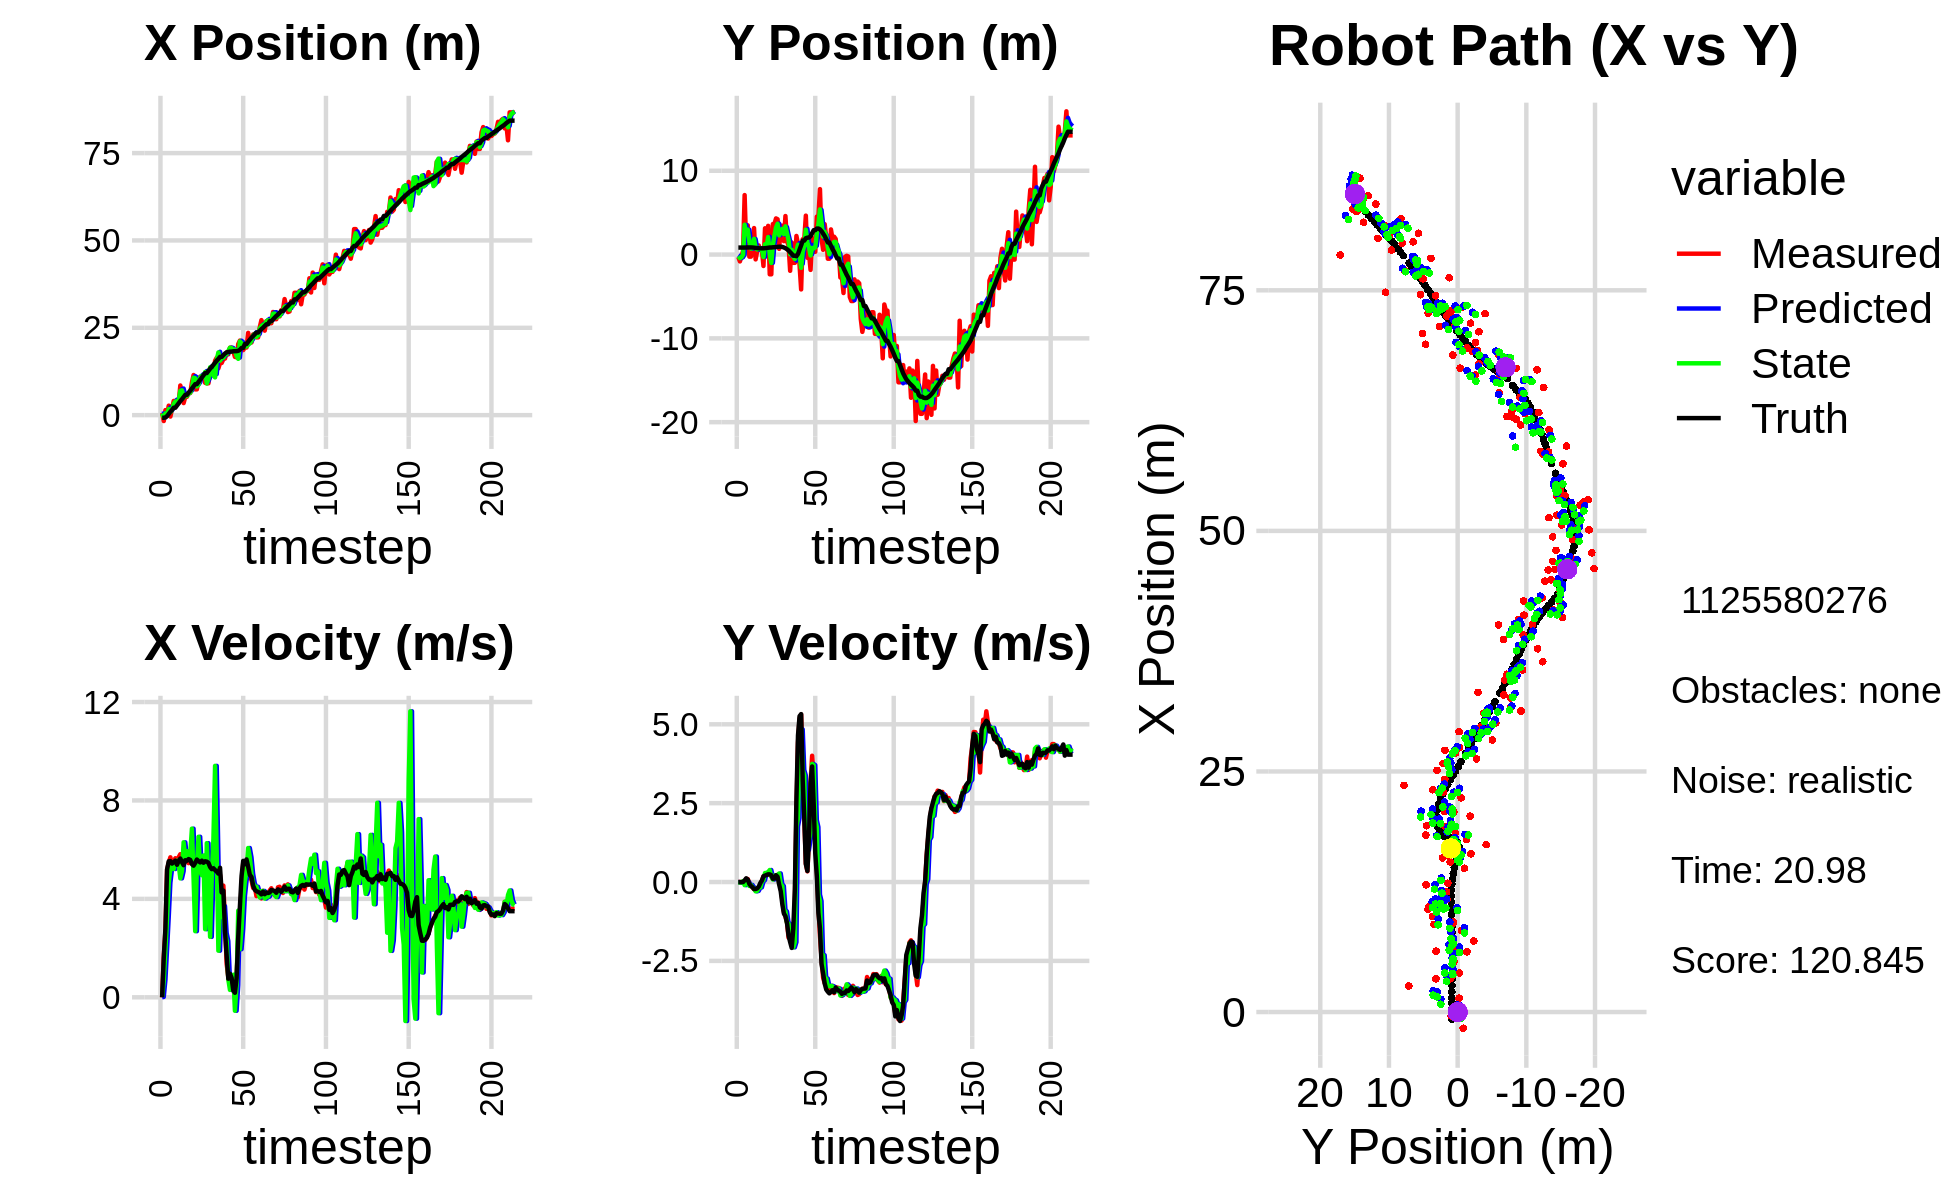

Values plotted in this chart, from the file beside it:
6.225840449384016928e-01, -3.052808641269157408e-01, 0.000000000000000000e+00, 0.000000000000000000e+00, 0.000000000000000000e+00, 0.000000000000000000e+00, 0.000000000000000000e+00, 0.000000000000000000e+00, 3.305218147034678644e-01, -7.641909111119155051e-02, 0.000000000000000000e+00, 0.000000000000000000e+00, -7.585693005150785373e-01, 8.333149561092499935e-01, 0.000000000000000000e+00, 0.000000000000000000e+00, 0.000000000000000000e+00, -3.561232006177306175e-04
6.225840449384016928e-01, -3.052808641269157408e-01, 0.000000000000000000e+00, -0.000000000000000000e+00, 3.305218147034678644e-01, -7.641909111119155051e-02, 0.000000000000000000e+00, 0.000000000000000000e+00, 4.777132932574177926e-01, -2.039177783208951933e-01, 1.392996569468575412e-02, -4.854249201590666619e-03, -7.585693005150785373e-01, 8.333149561092499935e-01, 0.000000000000000000e+00, 0.000000000000000000e+00, 0.000000000000000000e+00, 2.547964977566152811e-04
-1.685914397191230707e+00, -8.187648653107539864e-01, 1.646999847042393217e+00, 5.968219038659052823e-04, 4.791062898268863557e-01, -2.044032032410542654e-01, 1.392996569468575412e-02, -4.854249201590666619e-03, -6.661285313257654384e-01, -4.242180310835426127e-01, 7.063256337081285086e-01, -1.456175269592459645e-02, -7.585693005150785373e-01, 8.333149561092499935e-01, 1.600000000000000089e+00, 0.000000000000000000e+00, 1.600000023841857910e+00, -3.623691154643893242e-04
1.438638388860707051e+00, -2.159706580471181525e-01, 2.720999511225635992e+00, -1.556012420626606526e-03, -5.954959679549526319e-01, -4.256742063531350762e-01, 7.063256337081285086e-01, -1.456175269592459645e-02, 4.769472711721239877e-01, -3.145803526527805039e-01, 1.946087402907008324e+00, -1.473220831114947435e-02, -6.621146802734931835e-01, 8.332961565107848134e-01, 2.799999999999999822e+00, -2.000000000000000042e-03, 2.799999952316284180e+00, 5.718531901948153973e-04
9.596279242745268945e-02, 4.563358784834365967e-01, 5.180991412807234298e+00, 9.559896402617337058e-03, 6.715560114628248423e-01, -3.160535734838954558e-01, 1.946087402907008324e+00, -1.473220831114947435e-02, 4.022854105933857949e-01, -1.466861706239952490e-02, 3.254938297038827422e+00, 3.043390427815855295e-02, -2.823653818404989746e-01, 8.330144640416842217e-01, 5.200000000000000178e+00, 0.000000000000000000e+00, 5.199999809265136719e+00, -1.845184597186744213e-03
2.706730067502669534e+00, 7.096513123146476865e+00, 5.467990626686153099e+00, 1.008946353247838941e-02, 7.277792402972684815e-01, -1.162522663458366926e-02, 3.254938297038827422e+00, 3.043390427815855295e-02, 1.751112976539412447e+00, 3.560443496327322155e+00, 4.656678234147884510e+00, -9.868725340148638836e-02, 3.343185779079387854e-01, 8.338635865718384554e-01, 5.525999999999999801e+00, 5.299999999999999850e-02, 5.526000022888183594e+00, -1.845184597186744213e-03
-4.053962832886167655e-01, 9.390264906501744058e-01, 5.689126352624703564e+00, 9.970955340369655473e-02, 2.216780799954201076e+00, 3.550574770987173334e+00, 4.656678234147884510e+00, -9.868725340148638836e-02, 8.053947279973061590e-01, 2.455497358245487316e+00, 5.212579821691433857e+00, -2.090093471167633887e-03, 9.697288865669797531e-01, 8.432254721593751556e-01, 5.535000000000000142e+00, 1.179999999999999938e-01, 5.535999774932861328e+00, -1.752454414963722229e-02
1.858266472843115968e+00, 3.490939269661179623e+00, 5.306152300976928693e+00, 9.486020969579893325e-02, 1.326652710166449589e+00, 2.455288348898370554e+00, 5.212579821691433857e+00, -2.090093471167633887e-03, 1.585433332758678482e+00, 2.975870891332005996e+00, 5.324937201893146899e+00, -8.008146403261823948e-03, 1.493570744820111651e+00, 8.532942630227901004e-01, 5.434000000000000163e+00, 7.900000000000000078e-02, 5.434000015258789062e+00, -1.787549629807472229e-02
4.053949058011789397e+00, -2.499048830913072339e-01, 5.495912828931903249e+00, -3.092122499664210628e-02, 2.117927052947993438e+00, 2.975070076691679777e+00, 5.324937201893146899e+00, -8.008146403261823948e-03, 3.203255226974981440e+00, 1.604658244197818107e+00, 5.213091040810550858e+00, -1.248286393832526847e-01, 2.121862828415274738e+00, 8.522288674687726884e-01, 5.490000000000000213e+00, -5.899999999999999689e-02, 5.489999771118164062e+00, 5.626162514090538025e-03
4.053949058011789397e+00, -2.499048830913072339e-01, 5.651159250165802561e+00, -9.748111964934286222e-02, 3.724564331056036792e+00, 1.592175380259492901e+00, 5.213091040810550858e+00, -1.248286393832526847e-01, 3.880749481106306131e+00, 7.116549153922180349e-01, 5.516575523221355581e+00, -8.995599623330143013e-02, 2.121862828415274738e+00, 8.522288674687726884e-01, 5.552999999999999936e+00, -1.229999999999999982e-01, 5.553999900817871094e+00, 1.724804565310478210e-02
3.721638023390183569e+00, 8.077988957024131444e-01, 5.357211525495190863e+00, -1.728759739695652220e-01, 4.432407033428441778e+00, 7.026593157688878488e-01, 5.516575523221355581e+00, -8.995599623330143013e-02, 4.016799638147283247e+00, 7.548958534354596184e-01, 5.553938946668536047e+00, -1.591114740718643783e-01, 2.758734166121806997e+00, 8.415891785567017891e-01, 5.386999999999999567e+00, -1.620000000000000051e-01, 5.389999866485595703e+00, 3.225857391953468323e-02
3.448516555028248387e+00, 3.161235188250486772e+00, 5.691411141051647249e+00, -2.285964859660062354e-01, 4.572193532814137207e+00, 7.389847060282731528e-01, 5.553938946668536047e+00, -1.591114740718643783e-01, 4.065309401410548418e+00, 1.876493660925349971e+00, 5.423589985406361613e+00, -2.067259703170437057e-01, 3.380030095549694913e+00, 8.222099292562321526e-01, 5.540000000000000036e+00, -2.230000000000000038e-01, 5.544000148773193359e+00, 4.014359042048454285e-02
8.483626782933329835e+00, -5.765449974553374934e-01, 5.814643727544468454e+00, -2.251146676819774095e-01, 4.607668399951184490e+00, 1.855821063893645650e+00, 5.423589985406361613e+00, -2.067259703170437057e-01, 6.958476768172655369e+00, 7.896676943870946097e-01, 4.833221121382955232e+00, -2.939918149878225084e-01, 4.020536839704389465e+00, 7.966051129532548680e-01, 5.639000000000000234e+00, -2.200000000000000011e-01, 5.644000053405761719e+00, 3.869580104947090149e-02
6.676698625216547889e+00, 4.268336730116943922e-01, 5.594808626796256235e+00, -2.166037239391409852e-01, 7.441798880310950715e+00, 7.602685128883123200e-01, 4.833221121382955232e+00, -2.939918149878225084e-01, 7.099337402712746936e+00, 6.146454303802610930e-01, 5.125808093841296653e+00, -2.802641055274791015e-01, 4.555021703212206674e+00, 7.758309381051586850e-01, 5.491999999999999993e+00, -2.010000000000000120e-01, 5.494999885559082031e+00, 3.869580104947090149e-02
3.449852764353054990e+00, 1.084352037512777089e+00, 5.529901032946965778e+00, -1.851579903358318846e-01, 7.611918212096876246e+00, 5.866190198275131884e-01, 5.125808093841296653e+00, -2.802641055274791015e-01, 4.993980718291354037e+00, 7.998995227722950352e-01, 6.298756326546357087e+00, -1.829508718937933875e-01, 5.178423344570196818e+00, 7.550476403792280022e-01, 5.368999999999999773e+00, -1.429999999999999882e-01, 5.370999813079833984e+00, 3.347055241465568542e-02
5.245799660640447115e+00, 5.358299236563970336e-01, 5.579118768950003471e+00, -9.916103322060620950e-02, 5.623856350945989568e+00, 7.816044355829157020e-01, 6.298756326546357087e+00, -1.829508718937933875e-01, 5.515537791352413954e+00, 6.783037620950692625e-01, 5.699663396937488358e+00, -1.700293637673031266e-01, 5.810511052468235960e+00, 7.433791677688236232e-01, 5.570000000000000284e+00, -2.999999999999999889e-02, 5.570000171661376953e+00, 1.777173019945621490e-02
5.245799660640447115e+00, 5.358299236563970336e-01, 5.517832333830734015e+00, 4.303167436969105447e-02, 6.085504131046162613e+00, 6.613008257183389249e-01, 5.699663396937488358e+00, -1.700293637673031266e-01, 5.490571942377988179e+00, 5.910693421209698428e-01, 5.937236880185034593e+00, 1.195393100098096628e-02, 5.810511052468235960e+00, 7.433791677688236232e-01, 5.549999999999999822e+00, 4.599999999999999922e-02, 5.550000190734863281e+00, -7.798497565090656281e-03
6.260609149904193593e+00, -1.361234837425247646e+00, 5.452114757706366888e+00, 1.773945783656014352e-01, 6.084295630396491461e+00, 5.922647352210679284e-01, 5.937236880185034593e+00, 1.195393100098096628e-02, 6.180384098504337231e+00, -2.938403076830757854e-01, 5.662822869176701523e+00, 6.189394057636571356e-02, 6.448616445176233114e+00, 7.473715008623538214e-01, 5.616999999999999993e+00, 1.829999999999999960e-01, 5.619999885559082031e+00, -3.252536430954933167e-02
6.330205440621526236e+00, 3.137879929984697114e+00, 5.600201273822469794e+00, 2.063073406358597872e-01, 6.746666385422007473e+00, -2.876509136254392085e-01, 5.662822869176701523e+00, 6.189394057636571356e-02, 6.424091758832582322e+00, 1.230020775793512433e+00, 5.834721697905825621e+00, 2.867870544112598452e-01, 6.986868321388806535e+00, 7.635529847899971134e-01, 5.583999999999999631e+00, 2.039999999999999869e-01, 5.586999893188476562e+00, -3.682262077927589417e-02
9.360742031951026831e+00, 6.470183423195697836e-01, 5.591207073550577888e+00, 2.059760008413573651e-01, 7.007563928623165239e+00, 1.258699481234638373e+00, 5.834721697905825621e+00, 2.867870544112598452e-01, 7.624819352525981309e+00, 9.651672289881032540e-01, 6.853878369502668377e+00, 2.883741644016561967e-01, 7.628721654504964533e+00, 7.859816097086951281e-01, 5.411999999999999922e+00, 2.260000000000000064e-01, 5.416999816894531250e+00, -3.682262077927589417e-02
1.148270863308366430e+01, 3.427032054652130455e+00, 5.385724668974489759e+00, 2.384293794315317516e-01, 8.310207189476248146e+00, 9.940046454282688293e-01, 6.853878369502668377e+00, 2.883741644016561967e-01, 1.070486664820416145e+01, 2.083481741376901564e+00, 4.859394057459825333e+00, 3.152185198513881015e-01, 8.247461736162756907e+00, 8.126645690081788498e-01, 5.349999999999999645e+00, 2.449999999999999956e-01, 5.355000019073486328e+00, -4.424173384904861450e-02
7.379855811724691961e+00, -2.356633771941325506e+00, 5.215416321543477451e+00, 2.414034474991121060e-01, 1.119080605395014416e+01, 2.115003593362040579e+00, 4.859394057459825333e+00, 3.152185198513881015e-01, 1.056434661111740070e+01, 3.824534390263156780e-02, 2.686929444432150316e+00, 3.813941108946410918e-01, 8.867996632554442371e+00, 8.412352898322619232e-01, 5.463000000000000078e+00, 2.439999999999999947e-01, 5.468999862670898438e+00, -4.625350236892700195e-02
7.379855811724691961e+00, -2.356633771941325506e+00, 5.459938141594959049e+00, 2.106512508634271474e-01, 1.083303955556061560e+01, 7.638475499209568254e-02, 2.686929444432150316e+00, 3.813941108946410918e-01, 8.224943160256463770e+00, -1.001313132599953581e+00, 5.297838106503778732e+00, 1.624497677678290453e-01, 8.867996632554442371e+00, 8.412352898322619232e-01, 5.597999999999999865e+00, 2.169999999999999984e-01, 5.602000236511230469e+00, -3.856212645769119263e-02
9.937859683901550056e+00, 3.640835936043739007e+00, 5.575893769870487127e+00, 1.110821382466096185e-01, 8.754726970906840933e+00, -9.850681558231706436e-01, 5.297838106503778732e+00, 1.624497677678290453e-01, 8.700962930037826837e+00, 1.145380101856035671e+00, 6.523386840496637973e+00, 8.058664395452852514e-02, 9.506105839879419150e+00, 8.677183934059088388e-01, 5.533999999999999808e+00, 1.029999999999999943e-01, 5.534999847412109375e+00, -1.991921849548816681e-02
1.099615538105702761e+01, 3.657991076901116134e+00, 5.389181634040843605e+00, 1.400003367615427763e-01, 9.353301614087490279e+00, 1.153438766251488445e+00, 6.523386840496637973e+00, 8.058664395452852514e-02, 1.079033789047176306e+01, 2.270315115819804941e+00, 5.115932171264121031e+00, 2.046280456827632155e-01, 1.014320033780330554e+01, 8.819400321338078941e-01, 5.482000000000000206e+00, 1.120000000000000023e-01, 5.482999801635742188e+00, -2.597219124436378479e-02
1.065872874798788139e+01, 4.313695868931785249e+00, 5.592768281074001813e+00, 2.176081815273520070e-01, 1.130193110759817543e+01, 2.290777920388081146e+00, 5.115932171264121031e+00, 2.046280456827632155e-01, 1.124061672066914852e+01, 3.225828622067377527e+00, 4.962746017390948339e+00, 1.726125697310236795e-01, 1.077418750465911756e+01, 8.980798342149366453e-01, 5.551999999999999602e+00, 2.159999999999999976e-01, 5.556000232696533203e+00, -3.888923302292823792e-02
1.092497560333692341e+01, 4.214005752091835255e+00, 5.395917204303422920e+00, 2.099489325302666409e-01, 1.173689132240824406e+01, 3.243089879040479850e+00, 4.962746017390948339e+00, 1.726125697310236795e-01, 1.089207914791112053e+01, 3.675450246199646998e+00, 5.759707174494191229e+00, 2.331404798923577271e-01, 1.140885394802913488e+01, 9.222038223997675033e-01, 5.469000000000000306e+00, 1.660000000000000087e-01, 5.472000122070312500e+00, -3.888923302292823792e-02
9.253131567897415977e+00, 6.799907973497395508e-01, 5.475517916877025826e+00, 1.274171601580806334e-01, 1.146804986536053939e+01, 3.698764294188882751e+00, 5.759707174494191229e+00, 2.331404798923577271e-01, 1.235272889088550130e+01, 2.294397415950483854e+00, 2.767160025675261981e+00, 2.717074659889706090e-01, 1.204043811544945441e+01, 9.367429903313414519e-01, 5.527999999999999581e+00, -8.100000000000000255e-02, 5.528999805450439453e+00, -2.326614037156105042e-02
9.115777909331361784e+00, 3.446439027149015288e+00, 5.395881165900222598e+00, -1.512213282181485985e-01, 1.262944489345302834e+01, 2.321568162549380698e+00, 2.767160025675261981e+00, 2.717074659889706090e-01, 9.060379425939380837e+00, 2.847026528194255057e+00, 6.263622818718709517e+00, -6.398187735339772031e-02, 1.204043811544945441e+01, 9.367429903313414519e-01, 5.511999999999999567e+00, -2.939999999999999836e-01, 5.519999980926513672e+00, 2.801799215376377106e-02
9.115777909331361784e+00, 3.446439027149015288e+00, 5.464449560911550208e+00, -5.593213133071889276e-01, 9.686741707811250990e+00, 2.840628340458915435e+00, 6.263622818718709517e+00, -6.398187735339772031e-02, 1.038144556116433570e+01, 3.064979883209300482e+00, 4.535736856285799590e+00, -1.266202103372208176e-01, 1.267438548814666710e+01, 9.150876994734342684e-01, 5.461999999999999744e+00, -6.949999999999999512e-01, 5.506000041961669922e+00, 1.020011603832244873e-01
1.247918605773452327e+01, 1.599708142515995135e+00, 5.460063867604029397e+00, -9.377111170379025529e-01, 1.083501924679291584e+01, 3.052317862175578433e+00, 4.535736856285799590e+00, -1.266202103372208176e-01, 1.368385511228756357e+01, 2.443993661593887090e+00, 2.456619244813994296e+00, -8.745436802712606150e-01, 1.330331844079576875e+01, 8.466808223113648779e-01, 5.296000000000000263e+00, -9.969999999999999973e-01, 5.388999938964843750e+00, 1.700807511806488037e-01
1.321681368333757334e+01, 4.597265942752929213e+00, 5.252302278997698970e+00, -1.088951372719940025e+00, 1.392951703676896358e+01, 2.356539293566760840e+00, 2.456619244813994296e+00, -8.745436802712606150e-01, 1.276463469700266629e+01, 3.366077909482613428e+00, 4.937496151453711235e+00, -9.342808552818220313e-01, 1.381122630810271446e+01, 7.598929250235525457e-01, 5.208999999999999631e+00, -1.082000000000000073e+00, 5.320000171661376953e+00, 2.044320553541183472e-01
1.170020598176362903e+01, 1.550954921761480643e+00, 5.221694894160097355e+00, -1.287161253900242386e+00, 1.325838431214803670e+01, 3.272649823954431270e+00, 4.937496151453711235e+00, -9.342808552818220313e-01, 1.127463972016768778e+01, 2.520150764438101376e+00, 6.441714930535926698e+00, -1.291111913404913381e+00, 1.440989726729372933e+01, 6.342661818145708397e-01, 5.243000000000000327e+00, -1.294000000000000039e+00, 5.401000022888183594e+00, 2.416842728853225708e-01
1.558957350209228920e+01, 1.084052398207834500e+00, 5.386259089187380944e+00, -1.764777473865770663e+00, 1.191881121322128045e+01, 2.391039573097609949e+00, 6.441714930535926698e+00, -1.291111913404913381e+00, 1.080719213292867842e+01, 1.737043589105973229e+00, 9.405300755283752423e+00, -1.319963180396106495e+00, 1.501226848378649592e+01, 4.817088986359545633e-01, 5.171999999999999709e+00, -1.691999999999999948e+00, 5.441999912261962891e+00, 3.166217803955078125e-01
1.644189858409433924e+01, -1.938073024763807606e+00, 5.254168012301550839e+00, -1.721498576002364445e+00, 1.174772220845705384e+01, 1.605047271066362580e+00, 9.405300755283752423e+00, -1.319963180396106495e+00, 1.580810398505428083e+01, 3.990593880956239126e-02, 5.790152855385621855e+00, -1.771693132260374171e+00, 1.560521930459848505e+01, 2.832027815834264328e-01, 5.110999999999999766e+00, -1.903999999999999915e+00, 5.453999996185302734e+00, 3.166217803955078125e-01
1.338543766736016849e+01, 1.439871026691811995e+00, 4.953734517460203435e+00, -1.996696317982245228e+00, 1.638711927059284434e+01, -1.372633744164750424e-01, 5.790152855385621855e+00, -1.771693132260374171e+00, 1.794641858192612460e+01, 5.654555059797745642e-01, 1.894444753611087329e+00, -1.821626123837778888e+00, 1.608902019262182748e+01, 8.931632293703500869e-02, 5.027000000000000135e+00, -2.088000000000000078e+00, 5.443999767303466797e+00, 3.831491768360137939e-01
1.493989104009870061e+01, -9.848368625310126578e-01, 4.969714472798581362e+00, -2.060664769010381203e+00, 1.813586305728723502e+01, 3.832928935959966643e-01, 1.894444753611087329e+00, -1.821626123837778888e+00, 1.559669361647330810e+01, -2.169521821309924881e-01, 4.156327524029185483e+00, -2.069154269478654662e+00, 1.667286723805718296e+01, -1.380583503733555373e-01, 5.264000000000000234e+00, -1.473999999999999977e+00, 5.467000007629394531e+00, 3.930668532848358154e-01
1.493989104009870061e+01, -9.848368625310126578e-01, 4.208799202156898289e+00, -6.253281137256545552e-01, 1.601232636887622718e+01, -4.238676090788579542e-01, 4.156327524029185483e+00, -2.069154269478654662e+00, 1.632905626861840531e+01, -5.274426757992479731e-01, 3.269091293531799280e+00, -1.906227578640349085e+00, 1.667286723805718296e+01, -1.380583503733555373e-01, 4.259999999999999787e+00, -2.330000000000000127e-01, 4.267000198364257812e+00, 1.474973559379577637e-01
1.602135664196291032e+01, 2.219013108777914134e+00, 4.538862168240541450e+00, 2.209305952720672206e+00, 1.665596539797158471e+01, -7.180654336632829038e-01, 3.269091293531799280e+00, -1.906227578640349085e+00, 1.645111701621162581e+01, 3.939612841763308060e-01, 3.704927882063706157e+00, 1.760418343158489884e+00, 1.717237514219237937e+01, -1.917275056673903855e-01, 4.338000000000000078e+00, 2.617999999999999883e+00, 5.066999912261962891e+00, -4.529941678047180176e-01
1.619109612672734855e+01, 1.256563855742075742e+00, 3.075876678948363807e+00, 4.423745786007952319e+00, 1.682160980441799580e+01, 5.700031184921797722e-01, 3.704927882063706157e+00, 1.760418343158489884e+00, 1.726000028528827102e+01, 1.171254078196176440e+00, 2.614425498724207486e+00, 2.032644605319834596e+00, 1.764267200231435595e+01, 7.284517534490674018e-02, 2.693999999999999950e+00, 4.650000000000000355e+00, 5.374000072479248047e+00, -9.632246494293212891e-01
1.794643756514930288e+01, -1.273845077359176070e+00, 1.358226663069225015e+00, 5.181955999716310046e+00, 1.752144283516069123e+01, 1.374518538728159989e+00, 2.614425498724207486e+00, 2.032644605319834596e+00, 1.749837063159324302e+01, 3.624077016096016735e-02, 2.284583636306023902e+00, 4.697131991564017284e+00, 1.797363513702016036e+01, 5.929003944911117596e-01, 1.679000000000000048e+00, 5.258000000000000007e+00, 5.519000053405761719e+00, -1.314455747604370117e+00
1.739238077378205816e+01, -4.160464094515145206e+00, 8.170795975777939146e-01, 5.308485652549672196e+00, 1.772682899522384403e+01, 5.059539693173619179e-01, 2.284583636306023902e+00, 4.697131991564017284e+00, 1.839564166671797096e+01, -1.579845443777074365e+00, 7.265418272163632896e-01, 4.839104124317663569e+00, 1.808687442513732790e+01, 1.102233602722522798e+00, 7.560000000000000053e-01, 5.323000000000000398e+00, 5.375999927520751953e+00, -1.418075323104858398e+00
1.930082958933457249e+01, 1.828298687103663500e+00, 5.024788648118613255e-01, 3.264555684012473868e+00, 1.846829584943960612e+01, -1.095935031345308008e+00, 7.265418272163632896e-01, 4.839104124317663569e+00, 1.928829904213454682e+01, 2.885600949159081718e-01, 2.996247878957459809e-01, 3.553143622627620068e+00, 1.818203204880311574e+01, 1.662874772654641564e+00, 9.569999999999999618e-01, 3.237999999999999989e+00, 3.375999927520751953e+00, -1.418075323104858398e+00
1.930082958933457249e+01, 1.828298687103663500e+00, 6.862580863185512303e-01, 2.092332050742490956e+00, 1.931826152092412130e+01, 6.438744571786702009e-01, 2.996247878957459809e-01, 3.553143622627620068e+00, 1.917324149416857537e+01, 1.034446300591951307e+00, 6.211683837600774361e-01, 3.378078753968067005e+00, 1.818203204880311574e+01, 1.662874772654641564e+00, 7.900000000000000355e-01, 2.028000000000000025e+00, 2.176000118255615234e+00, -1.253865003585815430e+00
1.838438795450545271e+01, 4.644460215086478883e+00, 2.718290185505676249e-01, 5.794039751013868589e-01, 1.923535833254458183e+01, 1.372254175988758096e+00, 6.211683837600774361e-01, 3.378078753968067005e+00, 1.822269664497906660e+01, 2.971416768438629674e+00, 9.153648590470425672e-01, 1.036806766961444470e+00, 1.827669948354477114e+01, 1.952390207844176162e+00, 2.780000000000000249e-01, 5.719999999999999529e-01, 6.359999775886535645e-01, -1.132129549980163574e+00
1.667119508939158834e+01, -3.853300668256983141e-01, 1.743637908839613115e-01, 3.398841977528799796e-01, 1.831423313088377114e+01, 3.075097445134773899e+00, 9.153648590470425672e-01, 1.036806766961444470e+00, 1.876898184075966469e+01, 1.405996298613870987e+00, -5.478157883853796983e-01, 1.019598728952830768e+00, 1.830593723066516176e+01, 2.015625132752109305e+00, 1.839999999999999969e-01, 3.509999999999999787e-01, 3.959999978542327881e-01, -1.096795439720153809e+00
1.654839318951478333e+01, 1.465361255767112236e-01, 7.934090098366740618e-01, 1.429589840452441862e+00, 1.871420026192112829e+01, 1.507956171509154064e+00, -5.478157883853796983e-01, 1.019598728952830768e+00, 1.696892247339191684e+01, 8.792232104600924414e-01, 4.915421905892579657e-01, 1.337125038306904212e+00, 1.831328052286072605e+01, 2.029931797995450982e+00, 7.740000000000000213e-01, 1.395999999999999908e+00, 1.595999956130981445e+00, -1.064129590988159180e+00
2.035198658673164118e+01, -1.830086694811737136e+00, 2.437849082457173466e+00, 3.134602447321665597e+00, 1.701807669245084398e+01, 1.012935714290782885e+00, 4.915421905892579657e-01, 1.337125038306904212e+00, 1.611737644913982592e+01, -1.069133506585016047e-01, 3.521215073547497187e+00, 1.575385085521349815e+00, 1.840821880092614293e+01, 2.191305174096333186e+00, 2.451999999999999957e+00, 3.154999999999999805e+00, 3.996000051498413086e+00, -9.097879528999328613e-01
2.134369105051928983e+01, 1.975130333103026770e+00, 3.113153632712763130e+00, 4.002913497070912818e+00, 1.646949795649457471e+01, 5.062515789363339347e-02, 3.521215073547497187e+00, 1.575385085521349815e+00, 2.110481936146076976e+01, 7.942120470526023990e-01, 1.953734423496544137e+00, 3.743598448642647458e+00, 1.871245998083259465e+01, 2.555117382013119443e+00, 3.685000000000000053e+00, 3.662999999999999812e+00, 5.196000099182128906e+00, -9.097879528999328613e-01
1.862134039371759897e+01, 3.305564066532784007e-01, 4.529053448897457201e+00, 3.279960204386204836e+00, 2.130019280381042535e+01, 1.168571891916867056e+00, 1.953734423496544137e+00, 3.743598448642647458e+00, 2.059502027385237355e+01, 7.331485895839118250e-01, 2.788346800461883213e+00, 3.708026287361871010e+00, 1.922755664558832578e+01, 2.906596197986064833e+00, 4.927999999999999936e+00, 2.483999999999999986e+00, 5.518000125885009766e+00, -6.267864704132080078e-01
1.862134039371759897e+01, 3.305564066532784007e-01, 5.449908024456794564e+00, 1.733626820913658717e+00, 2.087385495389856160e+01, 1.103951218320099015e+00, 2.788346800461883213e+00, 3.708026287361871010e+00, 1.951184093715373891e+01, 8.532295630284328913e-01, 4.079276747119978452e+00, 1.967395579978024944e+00, 1.922755664558832578e+01, 2.906596197986064833e+00, 5.544999999999999929e+00, 9.110000000000000320e-01, 5.619999885559082031e+00, -3.079803287982940674e-01
1.935808640686445159e+01, 4.523290171099030310e+00, 5.267631675044330386e+00, 3.893343308051805396e-01, 1.991976861186573800e+01, 1.049969121026235408e+00, 4.079276747119978452e+00, 1.967395579978024944e+00, 1.957374726208589522e+01, 2.483903604701962031e+00, 4.722388085505985877e+00, 1.742109040775243312e+00, 2.036194461558597624e+01, 3.106027378733087208e+00, 5.407000000000000028e+00, 1.869999999999999996e-01, 5.409999847412109375e+00, -7.377655059099197388e-02
1.935808640686445159e+01, 4.523290171099030310e+00, 5.547939129047736451e+00, -7.763878349465109796e-01, 2.004598607063649496e+01, 2.658114508779486407e+00, 4.722388085505985877e+00, 1.742109040775243312e+00, 1.963799876271863454e+01, 3.613595310395251836e+00, 5.114765386907592415e+00, -3.958937341214361361e-01, 2.036194461558597624e+01, 3.106027378733087208e+00, 5.602999999999999758e+00, -9.779999999999999805e-01, 5.688000202178955078e+00, 1.390387266874313354e-01
2.354905670862155631e+01, 7.807654632580702803e+00, 5.043623527472939294e+00, -1.701819680749467434e+00, 2.014947530140939236e+01, 3.574005936983108089e+00, 5.114765386907592415e+00, -3.958937341214361361e-01, 2.026395470450848180e+01, 5.387315099285338249e+00, 6.067338039778164216e+00, -6.047249682526827375e-01, 2.100174659447277392e+01, 3.005188239958970886e+00, 5.306000000000000050e+00, -1.467999999999999972e+00, 5.505000114440917969e+00, 3.254240751266479492e-01
2.082997363743218600e+01, 1.889676882505911815e+00, 4.878514331697821227e+00, -2.427281942146251925e+00, 2.087068850848629964e+01, 5.326842602460070353e+00, 6.067338039778164216e+00, -6.047249682526827375e-01, 2.052936867559873946e+01, 3.877351030363877626e+00, 5.689388592849864423e+00, -2.290078498873882928e+00, 2.159819072468840773e+01, 2.796843303617920107e+00, 4.975999999999999979e+00, -2.596999999999999975e+00, 5.612999916076660156e+00, 4.616819322109222412e-01
2.078650981193763059e+01, 5.655546328834597514e-01, 4.767403205369832975e+00, -3.030357994323650495e+00, 2.109830753488372679e+01, 3.648343180476489422e+00, 5.689388592849864423e+00, -2.290078498873882928e+00, 2.131725054106388484e+01, 2.148953611527288921e+00, 5.017594993726676833e+00, -2.318138438895839037e+00, 2.217565292113759412e+01, 2.503217234254783374e+00, 4.892000000000000348e+00, -2.895999999999999908e+00, 5.684999942779541016e+00, 5.662148594856262207e-01
2.310428920377954753e+01, 3.627560510558607287e+00, 4.442519847210461670e+00, -3.203365261390778596e+00, 2.181901004043655234e+01, 1.917139767637705106e+00, 5.017594993726676833e+00, -2.318138438895839037e+00, 2.280190738662401628e+01, 2.724683392367863277e+00, 4.636620778556008737e+00, -3.039180636140925262e+00, 2.263145774548766909e+01, 2.213965548580582698e+00, 4.538999999999999702e+00, -3.212000000000000188e+00, 5.559999942779541016e+00, 6.247270107269287109e-01
2.282688465682716128e+01, 2.095111443536301188e+00, 4.506598546466884514e+00, -3.249570452645472063e+00, 2.326556946447961849e+01, 2.420765328753770707e+00, 4.636620778556008737e+00, -3.039180636140925262e+00, 2.326028344478654475e+01, 2.248392261929405667e+00, 4.464338037238770873e+00, -3.056224066487946089e+00, 2.314757007349581386e+01, 1.839331997784700246e+00, 4.370000000000000107e+00, -3.406000000000000139e+00, 5.540999889373779297e+00, 6.247270107269287109e-01
2.225954812741966293e+01, -4.955091341673376060e-01, 4.112467308997992177e+00, -3.248952980848299976e+00, 2.370671724851042228e+01, 1.942769855280610969e+00, 4.464338037238770873e+00, -3.056224066487946089e+00, 2.239307297376206307e+01, 8.615728120941406054e-01, 4.493622345885103009e+00, -3.294323278021976442e+00, 2.364627116919104211e+01, 1.444120897979597640e+00, 4.309999999999999609e+00, -3.475999999999999979e+00, 5.537000179290771484e+00, 6.686291098594665527e-01
2.225954812741966293e+01, -4.955091341673376060e-01, 4.267254353015524693e+00, -3.506289587893027804e+00, 2.284243520835057240e+01, 5.321404842919429390e-01, 4.493622345885103009e+00, -3.294323278021976442e+00, 2.283063922247620070e+01, 3.600824853756390276e-02, 4.258471936103535249e+00, -3.299970423761598326e+00, 2.364627116919104211e+01, 1.444120897979597640e+00, 4.283000000000000362e+00, -3.528000000000000025e+00, 5.548999786376953125e+00, 6.878174543380737305e-01
2.511013060808851804e+01, 3.000417484697465831e+00, 4.132066992943011385e+00, -3.395162278339127315e+00, 2.325648641608655254e+01, -2.939887938385959409e-01, 4.258471936103535249e+00, -3.299970423761598326e+00, 2.477394827092687279e+01, 1.183932725105246719e+00, 4.057638972686549828e+00, -3.287737715354682511e+00, 2.413871425368839141e+01, 1.039464964276026304e+00, 4.246000000000000441e+00, -3.483000000000000096e+00, 5.492000102996826172e+00, 6.878105998039245605e-01
... 154 more rows
